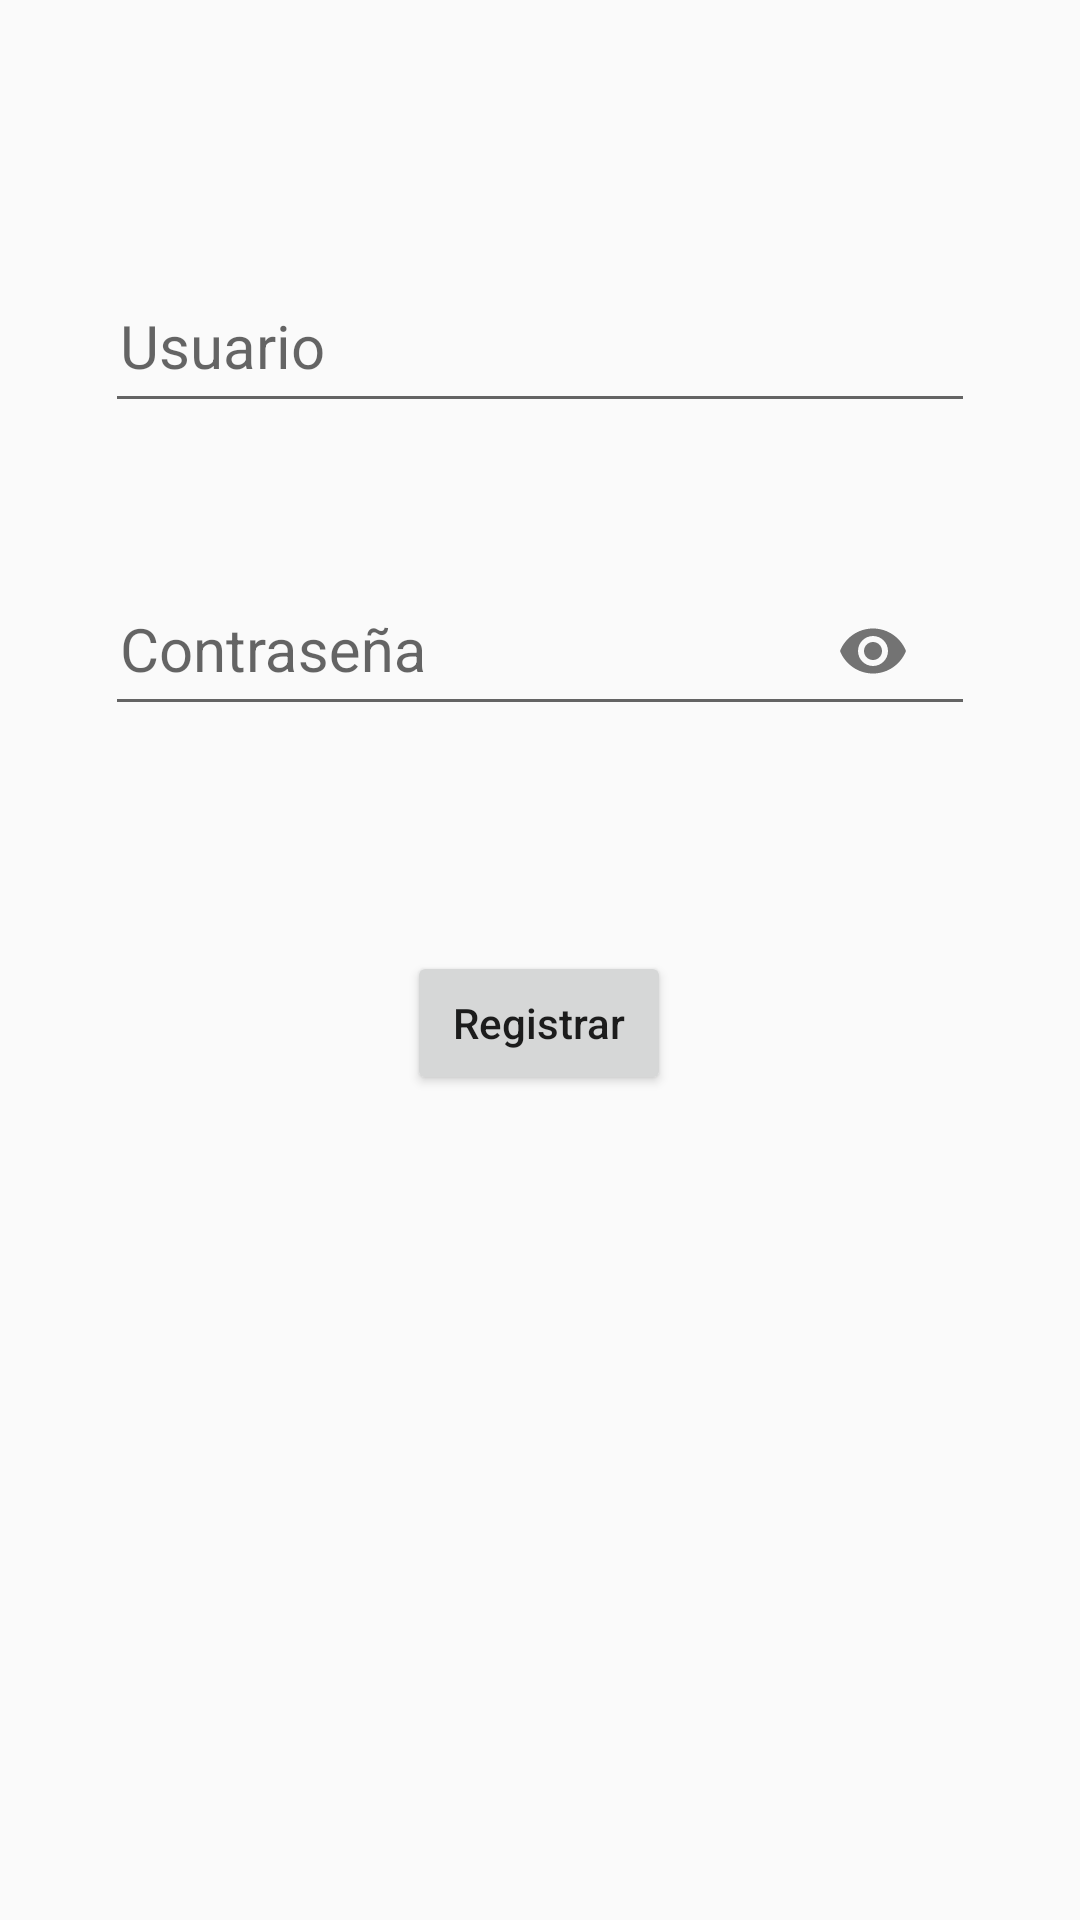

Layout XML and referenced resources for this Android screen:
<!-- AndroidManifest.xml: activity theme layouts_few_elements -->
<!-- res/layout/activity_register.xml -->
<?xml version="1.0" encoding="utf-8"?>
<androidx.constraintlayout.widget.ConstraintLayout
    xmlns:android="http://schemas.android.com/apk/res/android"
    xmlns:app="http://schemas.android.com/apk/res-auto"
    android:layout_width="match_parent"
    android:layout_height="match_parent">

    <com.google.android.material.textfield.TextInputLayout
        android:id="@+id/tilAdduser"
        android:layout_width="match_parent"
        android:layout_height="wrap_content"
        android:layout_marginTop="50dp"
        app:layout_constraintEnd_toEndOf="parent"
        app:layout_constraintStart_toStartOf="parent"
        app:layout_constraintTop_toTopOf="parent">

        <com.google.android.material.textfield.TextInputEditText
            android:id="@+id/etUsername"
            android:layout_width="match_parent"
            android:layout_height="50dp"
            android:ems="10"
            android:hint="@string/user"
            android:inputType="text"
            android:singleLine="true"
            android:textSize="20sp"
            android:imeOptions="actionNext"/>
    </com.google.android.material.textfield.TextInputLayout>

    <com.google.android.material.textfield.TextInputLayout
        android:id="@+id/tilAddpassword"
        android:layout_width="match_parent"
        android:layout_height="wrap_content"
        android:layout_marginTop="30dp"
        app:layout_constraintEnd_toEndOf="parent"
        app:layout_constraintStart_toStartOf="parent"
        app:layout_constraintTop_toBottomOf="@+id/tilAdduser"
        app:passwordToggleEnabled="true">

        <com.google.android.material.textfield.TextInputEditText
            android:id="@+id/etPassword"
            android:layout_width="match_parent"
            android:layout_height="50dp"
            android:ems="10"
            android:hint="@string/password"
            android:inputType="textPassword"
            android:singleLine="true"
            android:textSize="20sp"
            android:imeOptions="actionNext"/>
    </com.google.android.material.textfield.TextInputLayout>

    <androidx.appcompat.widget.AppCompatButton
        android:id="@+id/btnSaveUser"
        android:layout_width="wrap_content"
        android:layout_height="wrap_content"
        android:layout_centerHorizontal="true"
        android:layout_marginTop="70dp"
        android:text="@string/register"
        android:textAllCaps="false"
        app:layout_constraintEnd_toEndOf="parent"
        app:layout_constraintHorizontal_bias="0.498"
        app:layout_constraintStart_toStartOf="parent"
        app:layout_constraintTop_toBottomOf="@+id/tilAddpassword" />

</androidx.constraintlayout.widget.ConstraintLayout>
<!-- resources referenced by this layout -->
<resources>
  <string name="password">Contraseña</string>
  <string name="register">Registrar</string>
  <string name="user">Usuario</string>
  <style name="layouts_few_elements" parent="Theme.AppCompat.Light.NoActionBar">
          <item name="android:padding">5dp</item>
      </style>
</resources>
